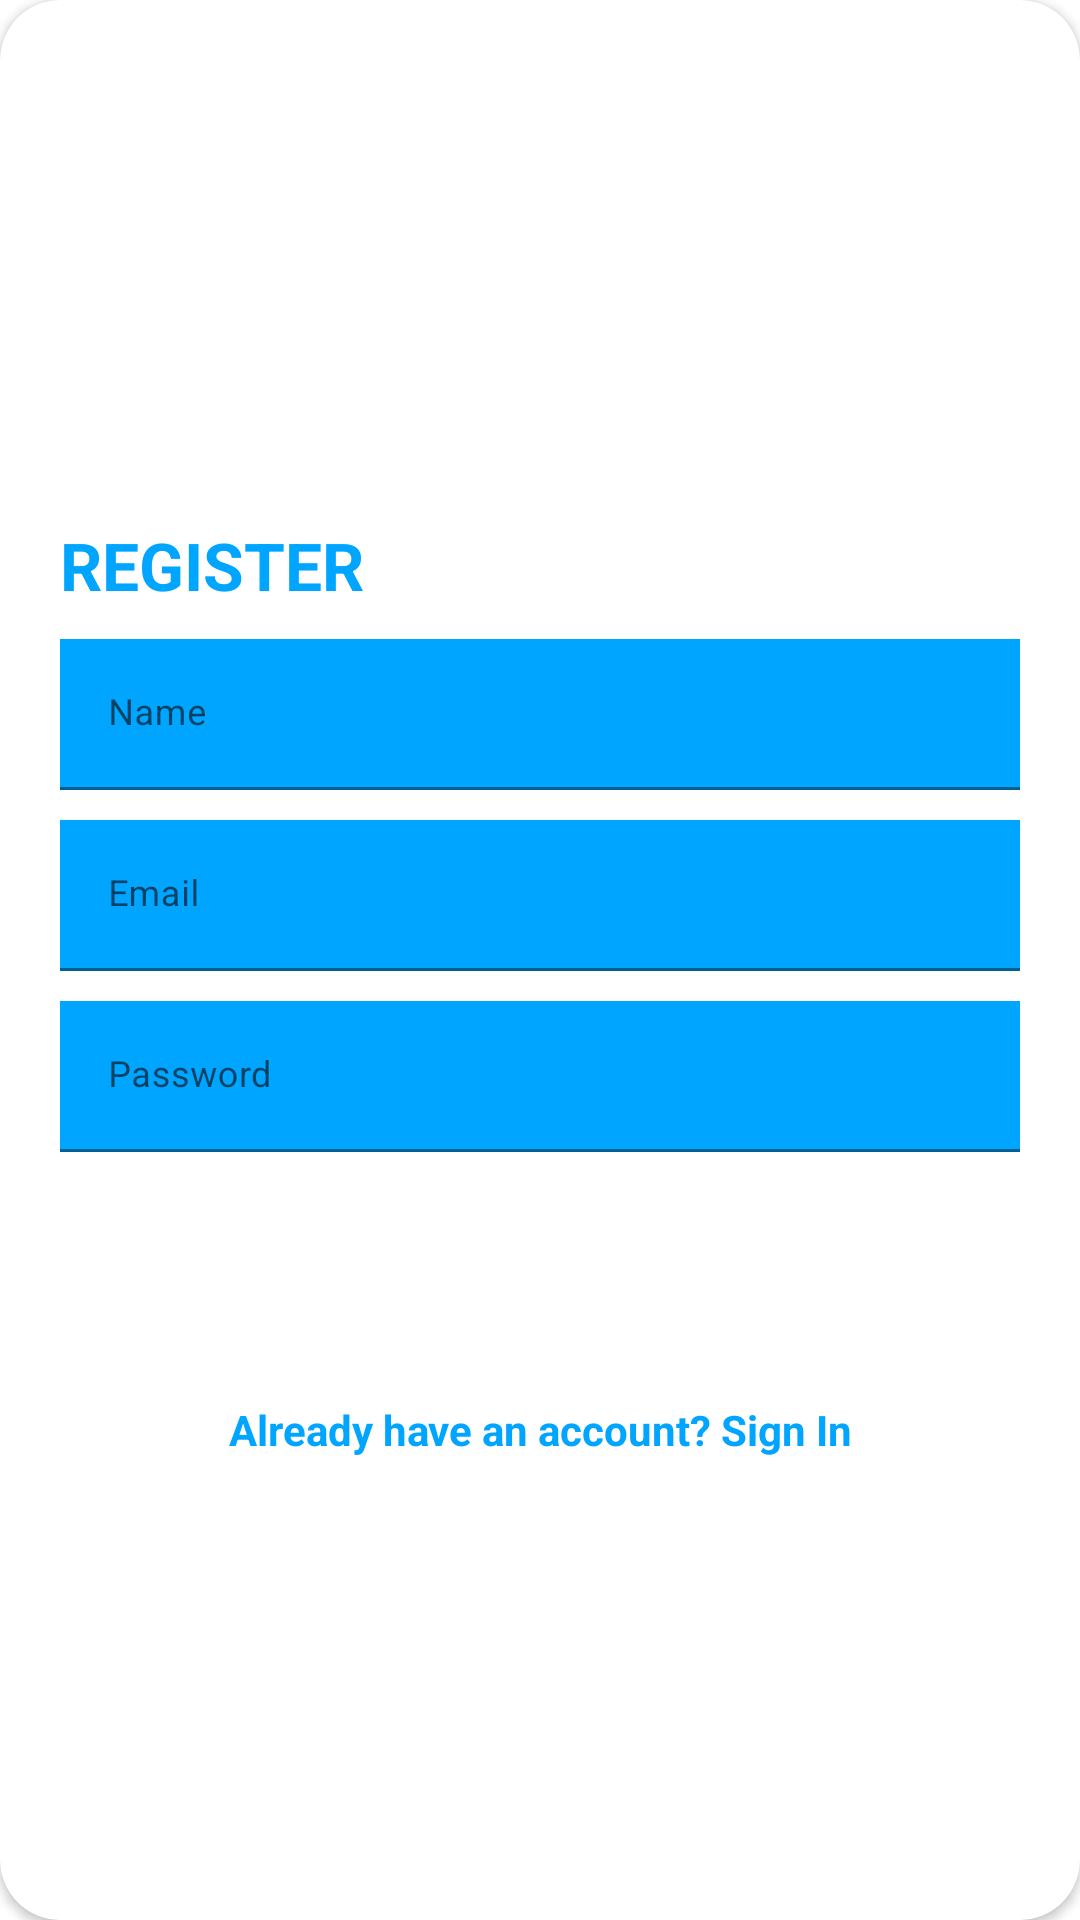

Produce the Android XML layout that renders to this screen, including the resource entries it uses.
<!-- AndroidManifest.xml: application theme Theme.MyPlayList -->
<!-- res/layout/layout_signup.xml -->
<?xml version="1.0" encoding="utf-8"?>
    <androidx.cardview.widget.CardView
    xmlns:android="http://schemas.android.com/apk/res/android"
    xmlns:app="http://schemas.android.com/apk/res-auto"
        style="@style/loginCard"
        app:cardCornerRadius="@dimen/loginCardRadius"
        android:elevation="5dp"
        android:layout_gravity="center"
        android:layout_marginTop="@dimen/loginViewsMargin"
        android:layout_marginBottom="@dimen/loginViewsMargin"
        android:background="@color/whiteCardColor">

        <LinearLayout
            style="@style/linearParent"
            android:layout_gravity="center"
            android:padding="@dimen/loginViewsMargin">

            <TextView
                style="@style/headerTextPrimary"
                android:text="@string/register"
                android:layout_marginTop="@dimen/loginViewsMargin"/>

            <com.google.android.material.textfield.TextInputLayout
                style="@style/parent"
                android:background="@color/primaryTextColor"
                android:layout_marginTop="@dimen/signup_text_margin_top">

                <EditText
                    android:id="@+id/txtName"
                    style="@style/modifiedEditText"
                    android:background="@color/primaryTextColor"
                    android:hint="Name"
                    android:inputType="text"
                    android:maxLines="1" />
            </com.google.android.material.textfield.TextInputLayout>

            <com.google.android.material.textfield.TextInputLayout
                style="@style/parent"
                android:background="@color/primaryTextColor"
                android:layout_marginTop="@dimen/signup_text_margin_top">

                <EditText
                    android:id="@+id/txtEmail"
                    style="@style/modifiedEditText"
                    android:background="@color/primaryTextColor"
                    android:hint="@string/login_email_hint"
                    android:inputType="textEmailAddress"
                    android:maxLines="1" />
            </com.google.android.material.textfield.TextInputLayout>

            <com.google.android.material.textfield.TextInputLayout
                style="@style/parent"
                android:background="@color/primaryTextColor"
                android:layout_marginTop="@dimen/signup_text_margin_top">

                <EditText
                    android:id="@+id/txtPassword"
                    style="@style/modifiedEditText"
                    android:background="@color/primaryTextColor"
                    android:hint="@string/login_password_hint"
                    android:inputType="textPassword"
                    android:maxLines="1" />
            </com.google.android.material.textfield.TextInputLayout>

            <Button
                android:id="@+id/btnSignUp"
                style="@style/loginButton"
                android:layout_gravity="center"
                android:layout_marginTop="15dp"
                android:text="Sign Up"
                app:backgroundTint="@color/primaryTextColor" />

            <TextView
                android:id="@+id/txtSignIn"
                style="@style/parent"
                android:layout_marginTop="@dimen/loginViewsMargin"
                android:gravity="center_horizontal"
                android:text="@string/signup_login_hint"
                android:textAlignment="center"
                android:textColor="@color/primaryTextColor"
                android:textStyle="bold" />

        </LinearLayout>
    </androidx.cardview.widget.CardView>
<!-- resources referenced by this layout -->
<resources>
  <color name="primaryTextColor">#00a5ff</color>
  <color name="whiteCardColor">#fff</color>
  <dimen name="loginCardRadius">20dp</dimen>
  <dimen name="loginViewsMargin">20dp</dimen>
  <dimen name="signup_text_margin_top">10dp</dimen>
  <string name="login_email_hint">Email</string>
  <string name="login_password_hint">Password</string>
  <string name="register">REGISTER</string>
  <string name="signup_login_hint">Already have an account? Sign In</string>
  <style name="headerTextPrimary" parent="headerText">
          <item name="android:textColor">@color/primaryTextColor</item>
      </style>
  <style name="linearParent" parent="parent">
          <item name="android:orientation">vertical</item>
      </style>
  <style name="loginButton" parent="viewParent">
          <item name="android:background">@drawable/login_shape_bk</item>
          <item name="android:textColor">@color/whiteTextColor</item>
          <item name="android:textStyle">bold</item>
      </style>
  <style name="loginCard" parent="parent" />
  <style name="modifiedEditText" parent="parent">
          <item name="android:textSize">@dimen/newsMoreTextSize</item>
  
      </style>
  <style name="parent">
          <item name="android:layout_width">match_parent</item>
          <item name="android:layout_height">wrap_content</item>
      </style>
  <style name="Theme.MyPlayList" parent="Theme.MaterialComponents.DayNight.DarkActionBar">
          
          <item name="colorPrimary">@color/purple_500</item>
          <item name="colorPrimaryVariant">@color/purple_700</item>
          <item name="colorOnPrimary">@color/white</item>
          
          <item name="colorSecondary">@color/teal_200</item>
          <item name="colorSecondaryVariant">@color/teal_700</item>
          <item name="colorOnSecondary">@color/black</item>
          
          <item name="android:statusBarColor" tools:targetApi="l">?attr/colorPrimaryVariant</item>
          <item name="windowActionBar">false</item>
          <item name="windowNoTitle">true</item>
          
      </style>
  <style name="headerText" parent="parent">
          <item name="android:textSize">@dimen/headerTextSize</item>
          <item name="android:textColor">@color/whiteTextColor</item>
          <item name="android:textStyle">bold</item>
      </style>
  <style name="viewParent">
          <item name="android:layout_width">wrap_content</item>
          <item name="android:layout_height">wrap_content</item>
      </style>
  <color name="whiteTextColor">#fff</color>
  <dimen name="newsMoreTextSize">12sp</dimen>
  <color name="purple_500">#FF6200EE</color>
  <color name="purple_700">#FF3700B3</color>
  <color name="white">#FFFFFFFF</color>
  <color name="teal_200">#FF03DAC5</color>
  <color name="teal_700">#FF018786</color>
  <color name="black">#FF000000</color>
  <dimen name="headerTextSize">22sp</dimen>
</resources>
